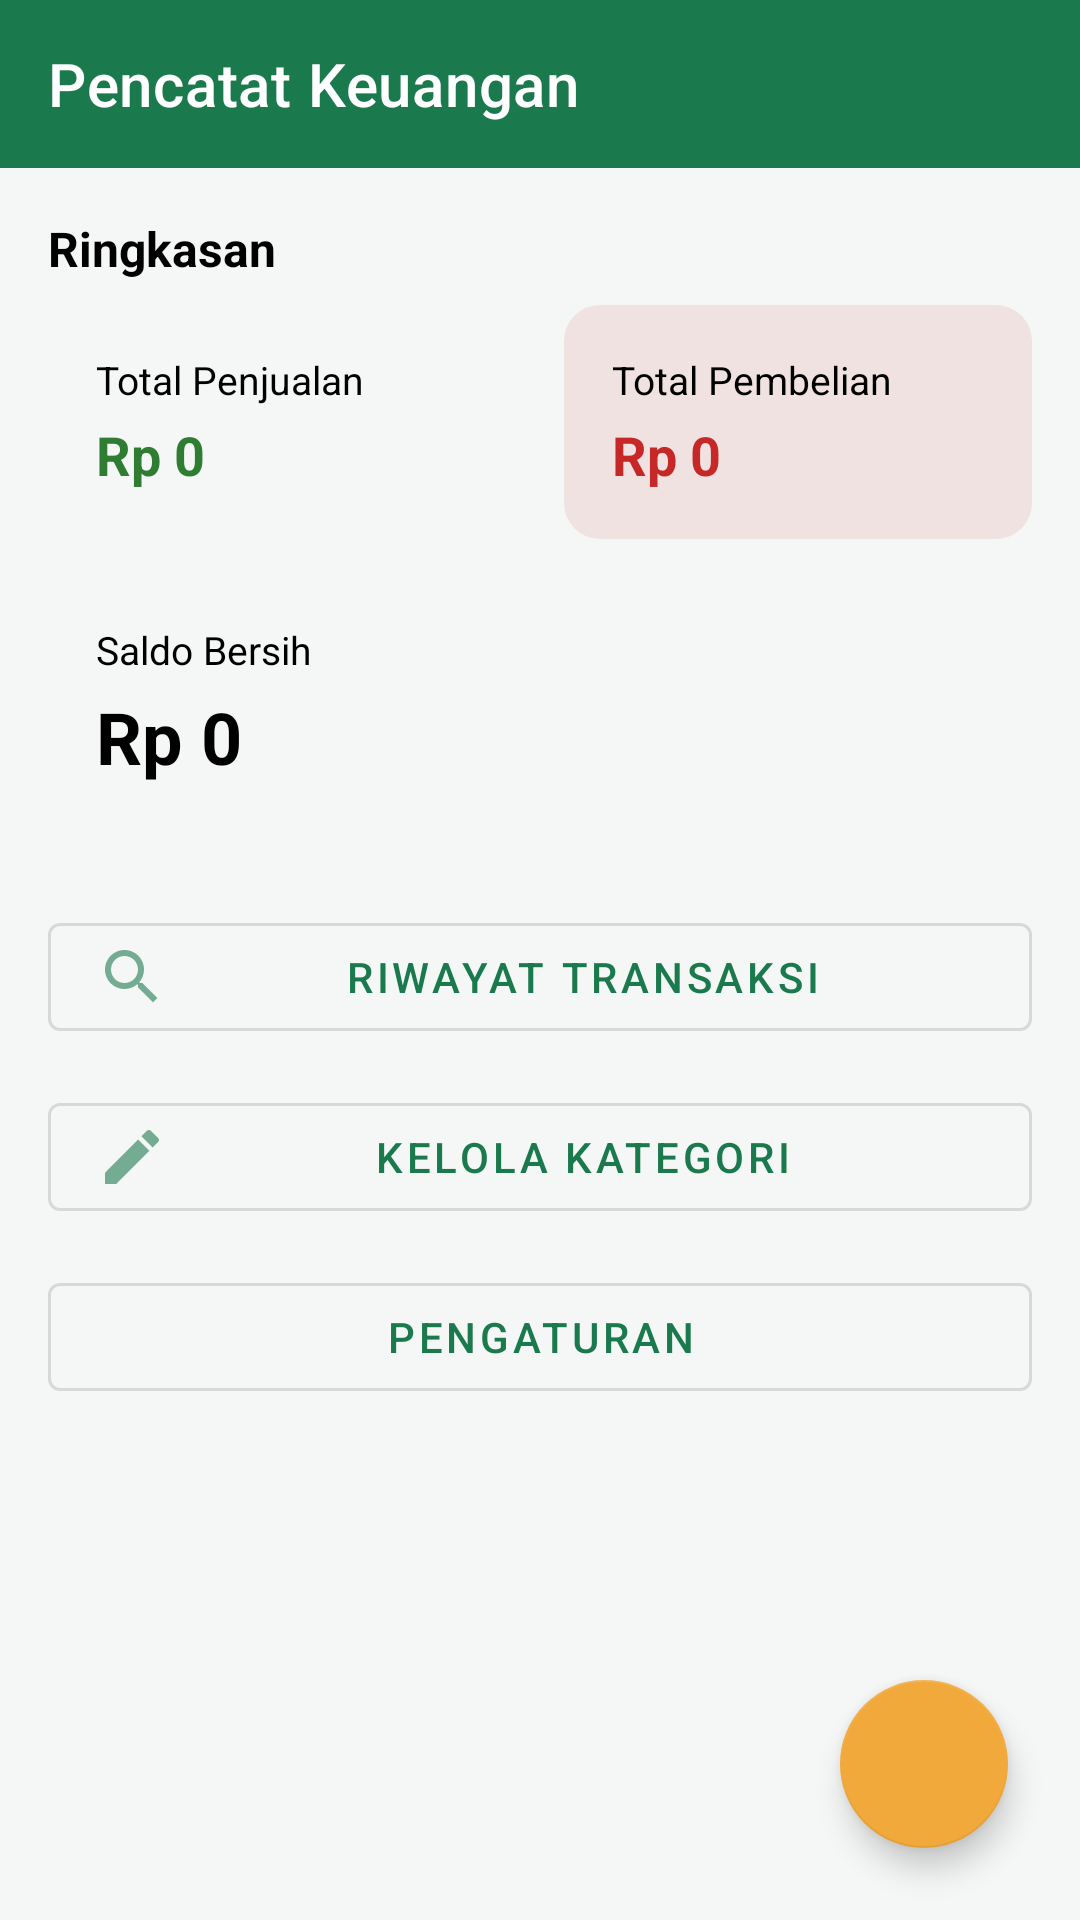

Layout XML and referenced resources for this Android screen:
<!-- AndroidManifest.xml: application theme Theme.PencatatKeuangan -->
<!-- res/layout/activity_main.xml -->
<?xml version="1.0" encoding="utf-8"?>
<androidx.coordinatorlayout.widget.CoordinatorLayout xmlns:android="http://schemas.android.com/apk/res/android"
    xmlns:app="http://schemas.android.com/apk/res-auto"
    android:layout_width="match_parent"
    android:layout_height="match_parent"
    android:background="?android:attr/colorBackground">

    <com.google.android.material.appbar.AppBarLayout
        android:layout_width="match_parent"
        android:layout_height="wrap_content"
        android:background="@color/primary"
        app:elevation="0dp">

        <androidx.appcompat.widget.Toolbar
            android:id="@+id/toolbar"
            android:layout_width="match_parent"
            android:layout_height="?attr/actionBarSize"
            app:title="@string/app_name"
            app:titleTextColor="@color/white" />
    </com.google.android.material.appbar.AppBarLayout>

    <androidx.core.widget.NestedScrollView
        android:layout_width="match_parent"
        android:layout_height="match_parent"
        app:layout_behavior="@string/appbar_scrolling_view_behavior">

        <LinearLayout
            android:layout_width="match_parent"
            android:layout_height="wrap_content"
            android:orientation="vertical"
            android:padding="16dp">

            <TextView
                android:layout_width="wrap_content"
                android:layout_height="wrap_content"
                android:text="@string/ringkasan"
                android:textStyle="bold"
                android:textSize="16sp"
                android:textColor="?attr/colorOnSurface"
                android:layout_marginBottom="8dp"/>

            <LinearLayout
                android:layout_width="match_parent"
                android:layout_height="wrap_content"
                android:orientation="horizontal">

                <LinearLayout
                    android:layout_width="0dp"
                    android:layout_height="wrap_content"
                    android:layout_weight="1"
                    android:orientation="vertical"
                    android:background="@drawable/bg_income"
                    android:padding="16dp"
                    android:layout_marginEnd="8dp">

                    <TextView
                        android:layout_width="wrap_content"
                        android:layout_height="wrap_content"
                        android:text="@string/total_penjualan"
                        android:textSize="13sp"
                        android:textColor="?attr/colorOnSurface"/>

                    <TextView
                        android:id="@+id/tvTotalJual"
                        android:layout_width="wrap_content"
                        android:layout_height="wrap_content"
                        android:text="Rp 0"
                        android:textSize="18sp"
                        android:textStyle="bold"
                        android:textColor="@color/income_green"
                        android:layout_marginTop="4dp"/>
                </LinearLayout>

                <LinearLayout
                    android:layout_width="0dp"
                    android:layout_height="wrap_content"
                    android:layout_weight="1"
                    android:orientation="vertical"
                    android:background="@drawable/bg_expense"
                    android:padding="16dp"
                    android:layout_marginStart="8dp">

                    <TextView
                        android:layout_width="wrap_content"
                        android:layout_height="wrap_content"
                        android:text="@string/total_pembelian"
                        android:textSize="13sp"
                        android:textColor="?attr/colorOnSurface"/>

                    <TextView
                        android:id="@+id/tvTotalBeli"
                        android:layout_width="wrap_content"
                        android:layout_height="wrap_content"
                        android:text="Rp 0"
                        android:textSize="18sp"
                        android:textStyle="bold"
                        android:textColor="@color/expense_red"
                        android:layout_marginTop="4dp"/>
                </LinearLayout>
            </LinearLayout>

            <LinearLayout
                android:layout_width="match_parent"
                android:layout_height="wrap_content"
                android:orientation="vertical"
                android:background="@drawable/bg_card"
                android:padding="16dp"
                android:layout_marginTop="12dp"
                android:elevation="1dp">

                <TextView
                    android:layout_width="wrap_content"
                    android:layout_height="wrap_content"
                    android:text="@string/saldo_bersih"
                    android:textSize="13sp"
                    android:textColor="?attr/colorOnSurface"/>

                <TextView
                    android:id="@+id/tvSaldo"
                    android:layout_width="wrap_content"
                    android:layout_height="wrap_content"
                    android:text="Rp 0"
                    android:textSize="24sp"
                    android:textStyle="bold"
                    android:textColor="?attr/colorOnSurface"
                    android:layout_marginTop="4dp"/>
            </LinearLayout>

            <com.google.android.material.button.MaterialButton
                android:id="@+id/btnRiwayat"
                style="@style/Widget.MaterialComponents.Button.OutlinedButton"
                android:layout_width="match_parent"
                android:layout_height="wrap_content"
                android:layout_marginTop="24dp"
                android:text="@string/menu_riwayat"
                app:icon="@drawable/ic_search"/>

            <com.google.android.material.button.MaterialButton
                android:id="@+id/btnKategori"
                style="@style/Widget.MaterialComponents.Button.OutlinedButton"
                android:layout_width="match_parent"
                android:layout_height="wrap_content"
                android:layout_marginTop="12dp"
                android:text="@string/menu_kategori"
                app:icon="@drawable/ic_edit"/>

            <com.google.android.material.button.MaterialButton
                android:id="@+id/btnPengaturan"
                style="@style/Widget.MaterialComponents.Button.OutlinedButton"
                android:layout_width="match_parent"
                android:layout_height="wrap_content"
                android:layout_marginTop="12dp"
                android:layout_marginBottom="80dp"
                android:text="@string/menu_pengaturan"/>

        </LinearLayout>
    </androidx.core.widget.NestedScrollView>

    <com.google.android.material.floatingactionbutton.FloatingActionButton
        android:id="@+id/fabTambah"
        android:layout_width="wrap_content"
        android:layout_height="wrap_content"
        android:layout_gravity="bottom|end"
        android:layout_margin="24dp"
        android:src="@drawable/ic_add"
        app:backgroundTint="@color/secondary"
        app:tint="@color/white"
        android:contentDescription="@string/tambah_transaksi"/>

</androidx.coordinatorlayout.widget.CoordinatorLayout>
<!-- resources referenced by this layout -->
<resources>
  <color name="expense_red">#C62828</color>
  <color name="income_green">#2E7D32</color>
  <color name="primary">#1B7A4D</color>
  <color name="secondary">#F2A93B</color>
  <color name="white">#FFFFFF</color>
  <!-- drawable bg_expense (drawable) -->
  <shape xmlns:android="http://schemas.android.com/apk/res/android">
      <solid android:color="#1AC62828"/>
      <corners android:radius="12dp"/>
  </shape>
  <!-- drawable ic_edit (drawable) -->
  <vector xmlns:android="http://schemas.android.com/apk/res/android"
      android:width="24dp" android:height="24dp"
      android:viewportWidth="24" android:viewportHeight="24">
      <path android:fillColor="?attr/colorControlNormal"
          android:pathData="M3,17.25V21h3.75L17.81,9.94l-3.75,-3.75L3,17.25zM20.71,7.04c0.39,-0.39 0.39,-1.02 0,-1.41l-2.34,-2.34c-0.39,-0.39 -1.02,-0.39 -1.41,0l-1.83,1.83 3.75,3.75 1.83,-1.83z"/>
  </vector>
  <!-- drawable ic_search (drawable) -->
  <vector xmlns:android="http://schemas.android.com/apk/res/android"
      android:width="24dp" android:height="24dp"
      android:viewportWidth="24" android:viewportHeight="24">
      <path android:fillColor="?attr/colorControlNormal"
          android:pathData="M15.5,14h-0.79l-0.28,-0.27C15.41,12.59 16,11.11 16,9.5 16,5.91 13.09,3 9.5,3S3,5.91 3,9.5 5.91,16 9.5,16c1.61,0 3.09,-0.59 4.23,-1.57l0.27,0.28v0.79l5,4.99L20.49,19l-4.99,-5zM9.5,14C7.01,14 5,11.99 5,9.5S7.01,5 9.5,5 14,7.01 14,9.5 11.99,14 9.5,14z"/>
  </vector>
  <string name="app_name">Pencatat Keuangan</string>
  <string name="menu_kategori">Kelola Kategori</string>
  <string name="menu_pengaturan">Pengaturan</string>
  <string name="menu_riwayat">Riwayat Transaksi</string>
  <string name="ringkasan">Ringkasan</string>
  <string name="saldo_bersih">Saldo Bersih</string>
  <string name="tambah_transaksi">Tambah Transaksi</string>
  <string name="total_pembelian">Total Pembelian</string>
  <string name="total_penjualan">Total Penjualan</string>
  <style name="Theme.PencatatKeuangan" parent="Theme.MaterialComponents.DayNight.NoActionBar">
          <item name="colorPrimary">@color/primary</item>
          <item name="colorPrimaryVariant">@color/primary_dark</item>
          <item name="colorOnPrimary">@color/white</item>
          <item name="colorSecondary">@color/secondary</item>
          <item name="colorSecondaryVariant">@color/secondary</item>
          <item name="colorOnSecondary">@color/black</item>
          <item name="colorSurface">@color/surface_light</item>
          <item name="android:colorBackground">@color/background_light</item>
          <item name="android:statusBarColor">@color/primary_dark</item>
          <item name="android:windowLightStatusBar" tools:targetApi="m">false</item>
      </style>
  <color name="primary_dark">#125C39</color>
  <color name="black">#000000</color>
  <color name="surface_light">#FFFFFF</color>
  <color name="background_light">#F5F7F6</color>
</resources>
